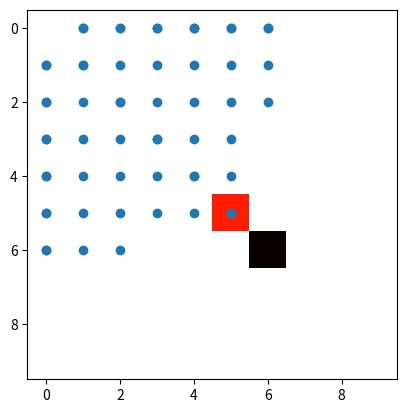

This chart was generated by the following Python code:
import random
import matplotlib.pyplot as plt
import copy
import time
from math import sqrt

dokola = [[0,1],[1,0],[0,-1],[-1,0]]
signum = [[1,1],[1,-1],[-1,1],[-1,-1]]

def dis_to_nearest(fromx,fromy,value):
    d1 = 1
    d2 = 0
    print(fromx,fromy)
    l = []
    ll = []
    for i in range(23):
        print("dčka",d1,d2)
        for i in signum:
            x = fromx + d1*i[0]
            y = fromy + d2*i[1]
            l.append(x)
            ll.append(y)
            if 0<x<SIRKA and 0<y<VYSKA and mat[x][y].value == value:
                distance = sqrt(((fromx-(x))**2)+((fromy-(y))**2))
                print("final answer",x,y)
                return distance
            
            x = fromx + d2*i[0]
            y = fromy + d1*i[1]
            l.append(x)
            ll.append(y)
            if 0<x<SIRKA and 0<y<VYSKA and mat[x][y].value == value:
                distance = sqrt(((fromx-(x))**2)+((fromy-(y))**2))
                print("final answer",x,y)
                return distance

        if d1 == d2:
            d1 += 1
            d2 = 0
        else:
            d2 += 1
    plt.scatter(l,ll)
    plt.show()

class POLE:
    def __init__(self, x,y):
        self.x = x
        self.y = y

class Nic(POLE):
    def __init__(self, x, y):
        super().__init__(x, y)
        self.value = 0
        self.farbe = 255

class Cesta(POLE):
    def __init__(self, x, y):
        super().__init__(x, y)
        self.value = 1
        self.farbe = 0

class Trasa:
    def __init__(self,startx,starty,kam_chci_value):
        self.startx = startx
        self.starty = starty
        self.prvky = [[startx,starty]]
        self.kam_chci_value = kam_chci_value
        self.vzdalenost = dis_to_nearest(startx,starty,kam_chci_value)
        self.hodnoceni = 0

    def pridej_cestu(self,x,y):
        self.prvky.append([x,y])

    def get_vzdalenost(self):
        self.vzdalenost = dis_to_nearest(self.prvky[-1][0],self.prvky[-1][1],self.kam_chci_value)
        return self.vzdalenost

class Dum(POLE):
    def __init__(self, x, y):
        super().__init__(x, y)
        self.value = 2
        self.farbe = random.random()*100+100

    def zarid_cestu(self):
        if mat[self.x+1][self.y].value ==1  or mat[self.x][self.y+1].value ==1 or mat[self.x-1][self.y].value == 1 or mat[self.x][self.y-1].value == 1:
            return
        else:
            trasy = []
            for posun in dokola:
                if mat[self.x+posun[0]][self.y+posun[1]].value == 0:
                    trasy.append(Trasa(self.x+posun[0],self.y+posun[1],1))
            
            ta_prava = trasy[0]
            for trasa in trasy[1:len(trasy)]:
                if trasa.vzdalenost<ta_prava.vzdalenost:
                    ta_prava = trasa
            while True:
                print(ta_prava)
                x = ta_prava.prvky[-1][0]
                y = ta_prava.prvky[-1][1]

                for posun in dokola:
                    if 0<x+posun[0]<VYSKA and 0<y+posun[1]<SIRKA and mat[x+posun[0]][y+posun[1]].value == 1:
                        print("našli jsme cestu", ta_prava.prvky)
                        for pole in ta_prava.prvky:
                            mat[pole[0]][pole[1]] = Cesta(pole[0],pole[1])
                        return
                trasy = []
                for posun in dokola:

                    if 0<x+posun[0]<VYSKA and 0<y+posun[1]<SIRKA and mat[x+posun[0]][y+posun[1]].value == 0:
                        t = Trasa(ta_prava.startx,ta_prava.starty,1)
                        for prvek in ta_prava.prvky[1:len(ta_prava.prvky)]:    
                            t.pridej_cestu(prvek[0],prvek[1])
                        t.pridej_cestu(x+posun[0],y+posun[1])
                        trasy.append(t)

                
                #print("trasy",trasy)
                #print("vzdalenost")
                #print(trasy[0].prvky)
                #print(trasy[1].prvky)
                #print(trasy[2].prvky)
                for i in range(len(trasy)):
                    print("vzdalenosti")
                    #print("body", trasy[i].prvky[-1],trasy[i-1].prvky[-1])
                    print(trasy[i],trasy[i].prvky,trasy[i].get_vzdalenost())
                    print(trasy[i-1],trasy[i-1].prvky,trasy[i-1].get_vzdalenost())
                    if trasy[i].get_vzdalenost()<trasy[i-1].get_vzdalenost():

                        ta_prava = trasy[i]
                print(ta_prava)
                print("-------------------")
                #time.sleep(1)

                

            



VYSKA, SIRKA = 10,10
nusedliku = 4

def matrix(VYSKA, SIRKA):
    plan = [[Nic(x,y) for y in range(SIRKA)] for x in range(VYSKA)]
    return(plan)



mat = matrix(VYSKA, SIRKA)

mat[SIRKA//2][VYSKA//2] = Dum(SIRKA//2,VYSKA//2)

mat[6][6] = Cesta(6,6)

print("distance",dis_to_nearest(0,0,1))

houses = [Dum(random.randint(1,SIRKA-2),random.randint(1,VYSKA-2)) for i in range(nusedliku)]






mapa = [[obj.farbe for obj in row] for row in mat]

plt.imshow(mapa, cmap="hot")
#plt.savefig(f"dla{VYSKA}-{nusedliku}.png")
plt.show()